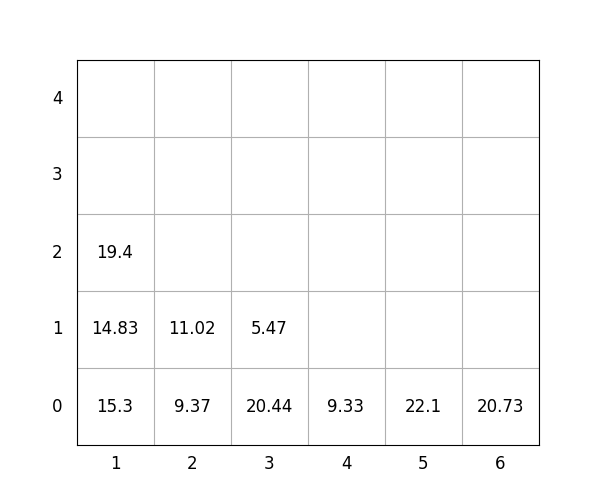

Values plotted in this chart, from the file beside it:
idx, loc_x, loc_y, loc_z, weight, group, score, seq, reloc, size(ft)
1, 2, 0, 0, 9.37, 0, 9.37, 0, 0, 20
2, 3, 0, 0, 20.44, 0, 20.44, 0, 0, 20
3, 4, 0, 0, 9.33, 2, 209.3, 0, 0, 20
4, 1, 0, 0, 15.3, 1, 115.3, 1, 0, 20
5, 1, 0, 1, 14.83, 3, 314.8, 2, 0, 20
6, 1, 0, 2, 19.4, 3, 319.4, 3, 0, 20
7, 2, 0, 1, 11.02, 3, 311, 4, 0, 20
8, 3, 0, 1, 5.47, 2, 205.5, 5, 0, 20
9, 5, 0, 0, 22.1, 1, 122.1, 6, 0, 20
10, 6, 0, 0, 20.73, 1, 120.7, 7, 0, 20
